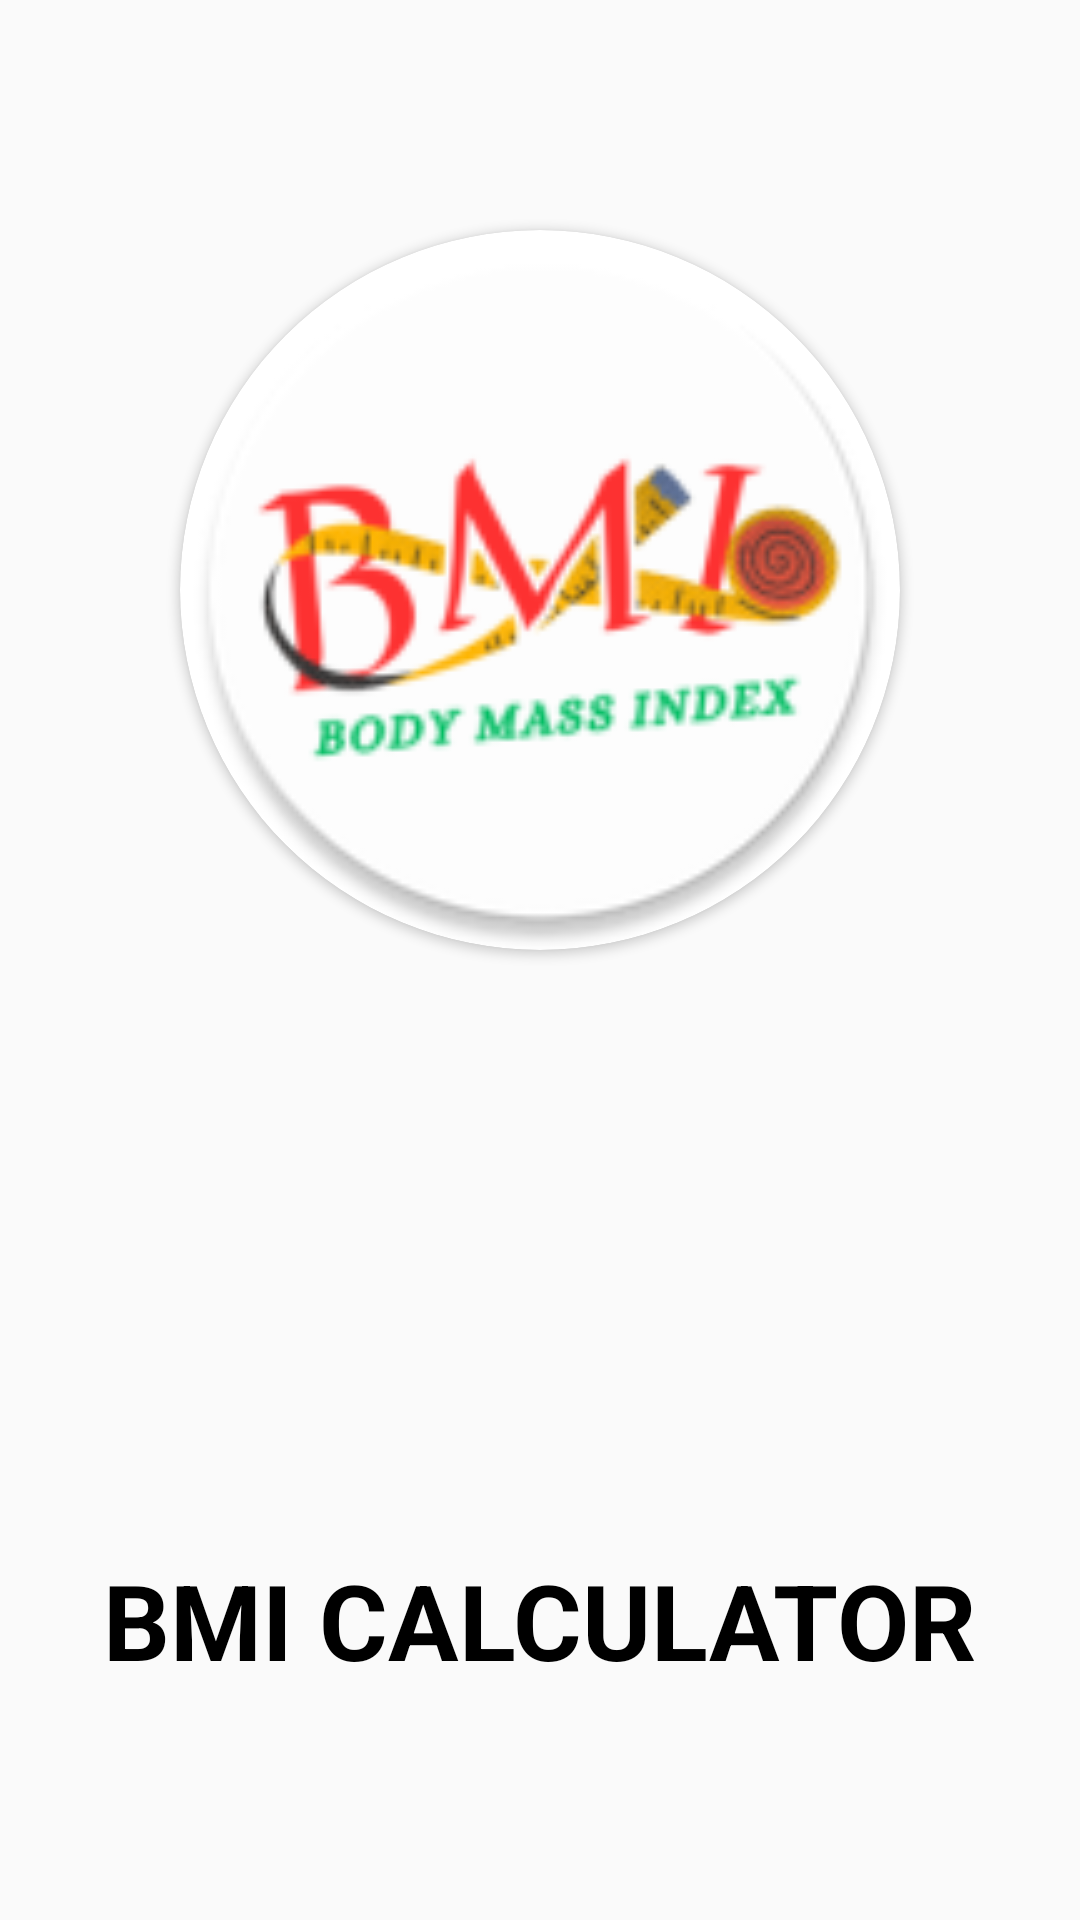

Android layout source for this screen:
<!-- AndroidManifest.xml: application theme Theme.BMICALCULATOR -->
<!-- res/layout/activity_splash.xml -->
<?xml version="1.0" encoding="utf-8"?>
<LinearLayout xmlns:android="http://schemas.android.com/apk/res/android"
    xmlns:app="http://schemas.android.com/apk/res-auto"
    xmlns:tools="http://schemas.android.com/tools"
    android:id="@+id/main"
    android:layout_width="match_parent"
    android:layout_height="match_parent"
    android:orientation="vertical"
    android:gravity="center"
    tools:context=".SplashActivity">

    <androidx.cardview.widget.CardView
        android:layout_width="240dp"
        app:cardCornerRadius="120dp"
        android:layout_height="240dp">
        <ImageView
            android:id="@+id/splash_app_icon"
            android:layout_width="match_parent"
            android:layout_height="match_parent"
            android:scaleType="centerCrop"
            android:contentDescription="@string/app_name"
            android:src="@mipmap/ic_launcher_round" />
    </androidx.cardview.widget.CardView>

    <TextView
        android:layout_width="wrap_content"
        android:layout_height="wrap_content"
        android:text="@string/app_name"
        android:textSize="35sp"
        android:textStyle="bold"
        android:textColor="@color/black"
        android:layout_marginTop="200dp"/>

</LinearLayout>
<!-- resources referenced by this layout -->
<resources>
  <color name="black">#FF000000</color>
  <!-- mipmap ic_launcher_round: webp bitmap (mipmap-hdpi, 4726 bytes) -->
  <string name="app_name">BMI CALCULATOR</string>
  <style name="Theme.BMICALCULATOR" parent="Base.Theme.BMICALCULATOR" />
  <style name="Base.Theme.BMICALCULATOR" parent="Theme.AppCompat.Light.NoActionBar">
          
          
      </style>
</resources>
